Run: headless pygame with SDL's dummy video driver; simulated clock (each Clock.tick advances the game by its frame time, no real sleeping); random seed 0; keys injected as events and as key.get_pressed() state; no mouse input.
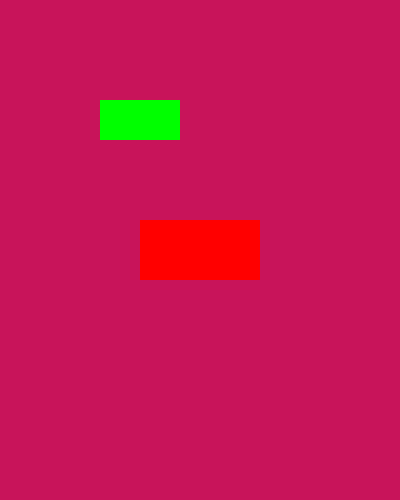
Frame 1 of 4 · flips 1–60 · no input
Frame 2 of 4 · flips 61–180 · tapped SPACE, RETURN · held RIGHT (→), D · screen unchanged from frame 1, image omitted
Frame 3 of 4 · flips 181–300 · held DOWN (↓), S · screen unchanged from frame 2, image omitted
Frame 4 of 4 · flips 301–420 · held LEFT (←), A, UP (↑), W · screen unchanged from frame 3, image omitted

The pygame program that drew these frames:

import sys
import pygame

pygame.init()

width = 400
height = 500

surface = pygame.display.set_mode( (width, height) ) #surface
pygame.display.set_caption('Colors')

#RGB
red = pygame.Color(255, 0, 0)
verde = pygame.Color(0, 255, 0)
azul = pygame.Color(0, 0, 255)
white = pygame.Color(255, 255, 255)
black = pygame.Color(0, 0, 0)

my_color = (200, 20, 90)

rect = pygame.Rect(100, 150, 120, 60)
rect.center = (width // 2, height // 2)

rect2 = (100, 100, 80, 40)

while True:
    for event in pygame.event.get():
        if event.type == pygame.QUIT:
            pygame.quit()
            sys.exit()
    surface.fill(my_color)
    pygame.draw.rect(surface, red, rect)
    pygame.draw.rect(surface, verde, rect2)
    pygame.display.update()
